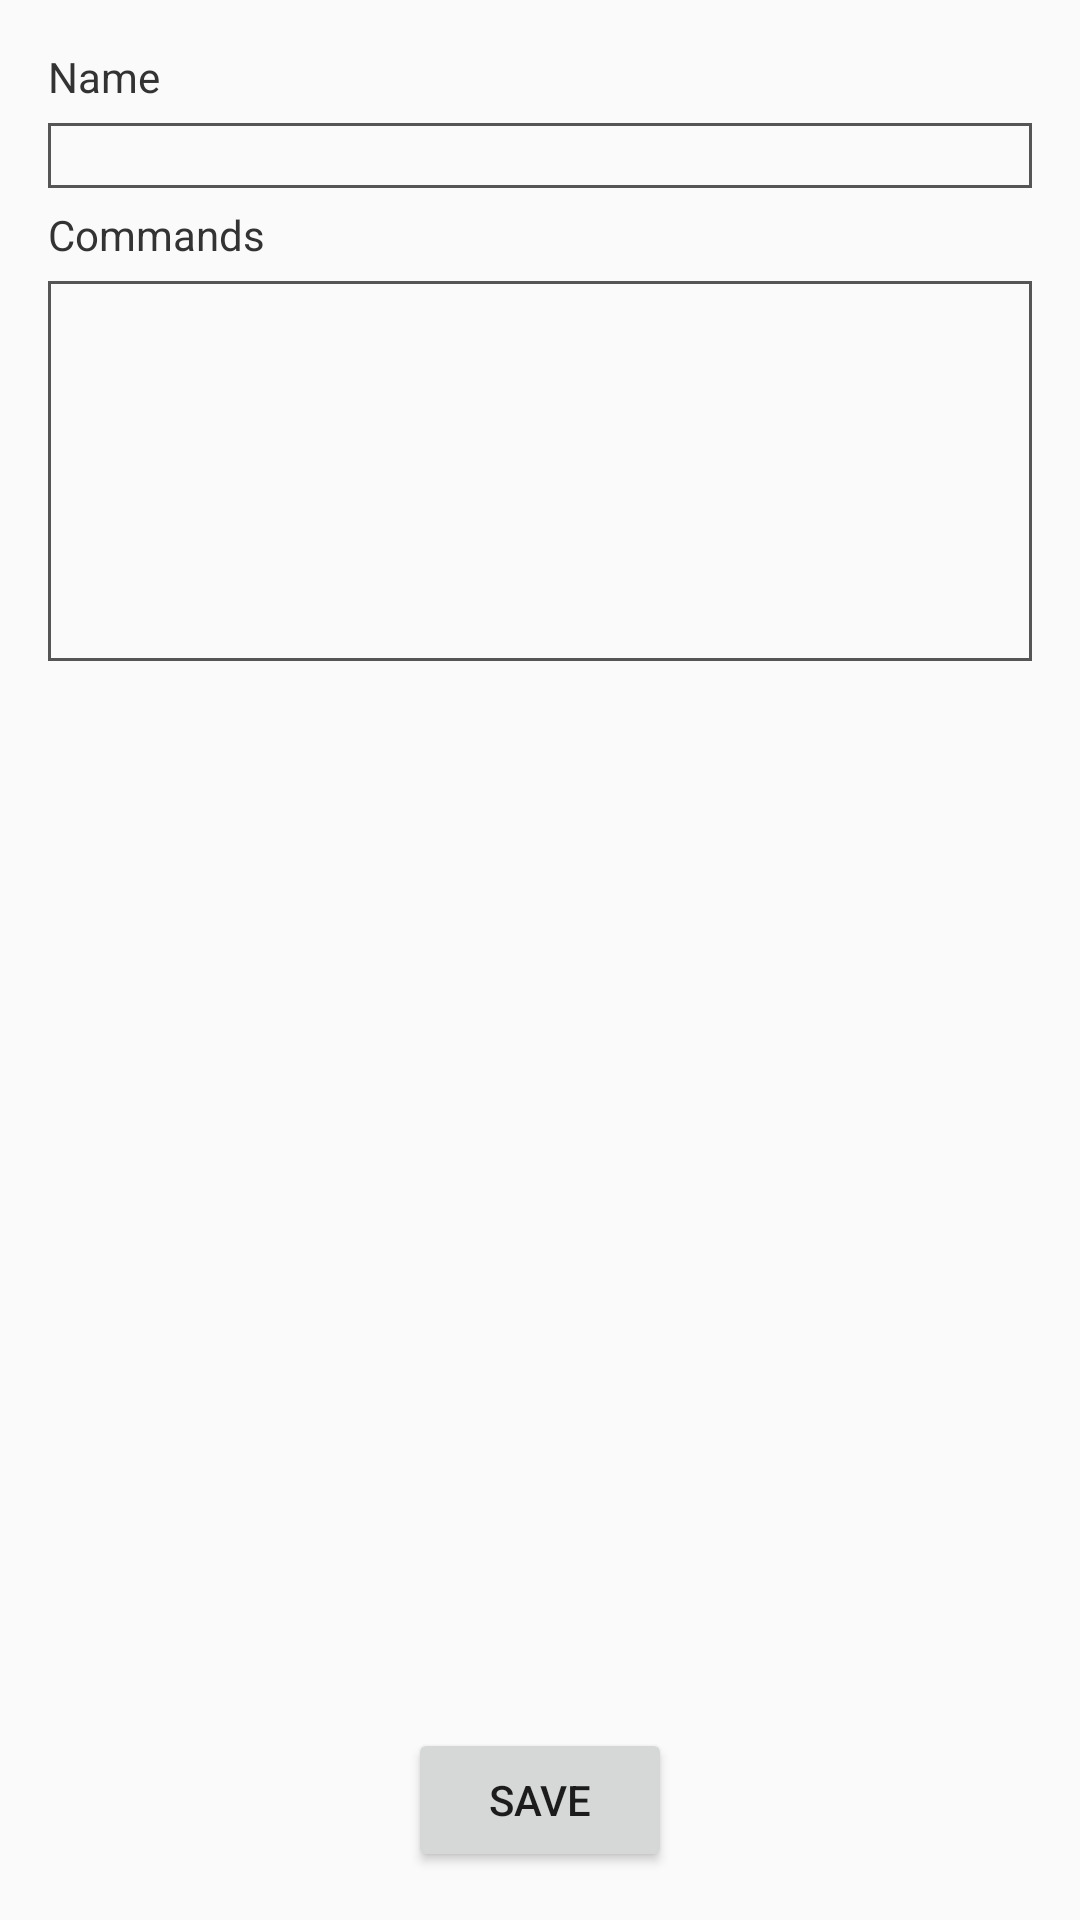

The Android layout XML behind this screen, and the referenced resources:
<!-- AndroidManifest.xml: application theme Theme.Sandbot -->
<!-- res/layout/activity_sequence_edit.xml -->
<?xml version="1.0" encoding="utf-8"?>
<FrameLayout xmlns:android="http://schemas.android.com/apk/res/android"
    xmlns:tools="http://schemas.android.com/tools"
    android:layout_width="match_parent"
    android:layout_height="match_parent"
    android:padding="16dp"
    tools:context=".ui.sequence.SequenceEditActivity">

    <RelativeLayout
        android:layout_width="match_parent"
        android:layout_height="match_parent">

        <TextView
            android:id="@+id/sequenceNameHeader"
            android:layout_width="wrap_content"
            android:layout_height="wrap_content"
            android:text="Name"
            android:textColor="#333" />

        <EditText
            android:id="@+id/sequenceNameInput"
            android:layout_width="match_parent"
            android:layout_height="wrap_content"
            android:layout_below="@id/sequenceNameHeader"
            android:layout_marginTop="6dp"
            android:background="@drawable/dark_gray_border"
            android:gravity="top"
            android:minLines="1"
            android:padding="4dp"
            android:textSize="10sp" />

        <TextView
            android:id="@+id/sequenceCommandHeader"
            android:layout_width="wrap_content"
            android:layout_height="wrap_content"
            android:layout_below="@id/sequenceNameInput"
            android:layout_marginTop="6dp"
            android:text="Commands"
            android:textColor="#333" />

        <EditText
            android:id="@+id/sequenceCommandInput"
            android:layout_width="match_parent"
            android:layout_height="wrap_content"
            android:layout_below="@id/sequenceCommandHeader"
            android:layout_marginTop="6dp"
            android:background="@drawable/dark_gray_border"
            android:gravity="top"
            android:minLines="10"
            android:padding="4dp"
            android:textSize="10sp" />



        <LinearLayout
            android:id="@+id/sequenceButtonLayout"
            android:layout_width="match_parent"
            android:layout_height="wrap_content"
            android:layout_alignParentBottom="true"
            android:gravity="center_horizontal|center_vertical">
            <Button
                android:id="@+id/sequenceSaveButton"
                android:layout_width="wrap_content"
                android:layout_height="wrap_content"
                android:text="Save" />
        </LinearLayout>

    </RelativeLayout>


</FrameLayout>
<!-- resources referenced by this layout -->
<resources>
  <!-- drawable dark_gray_border (drawable) -->
  <?xml version="1.0" encoding="utf-8"?>
  <shape xmlns:android="http://schemas.android.com/apk/res/android">
      <stroke android:color="#555" android:width="1dp"/>
  </shape>
  <style name="Theme.Sandbot" parent="Theme.MaterialComponents.DayNight.NoActionBar">
          
  
          <item name="colorPrimaryVariant">@color/sandbot_blue_dark</item>
  
          
  
          <item name="colorSecondaryVariant">@color/teal_700</item>
          <item name="colorOnSecondary">@color/black</item>
          
          <item name="android:statusBarColor" tools:targetApi="l">?attr/colorPrimaryVariant</item>
          
  
  
          <item name="colorPrimary">@color/sandbot_blue</item>
          <item name="colorOnPrimary">@color/white</item> 
          <item name="colorPrimaryDark">@color/sandbot_blue_dark</item>
          <item name="colorOnSurface">@color/black</item>
          <item name="colorAccent">@color/sandbot_blue</item>
          <item name="colorSurface">@color/sandbot_blue_dark</item> 
          <item name="colorSecondary">@color/sandbot_blue</item>
          <item name="android:colorBackground">@color/sunflower_gray_50</item>
      </style>
  <color name="sandbot_blue_dark">#1769aa</color>
  <color name="teal_700">#FF018786</color>
  <color name="black">#FF000000</color>
  <color name="sandbot_blue">#2196f3</color>
  <color name="white">#FFFFFFFF</color>
  <color name="sunflower_gray_50">#fafafa</color>
</resources>
